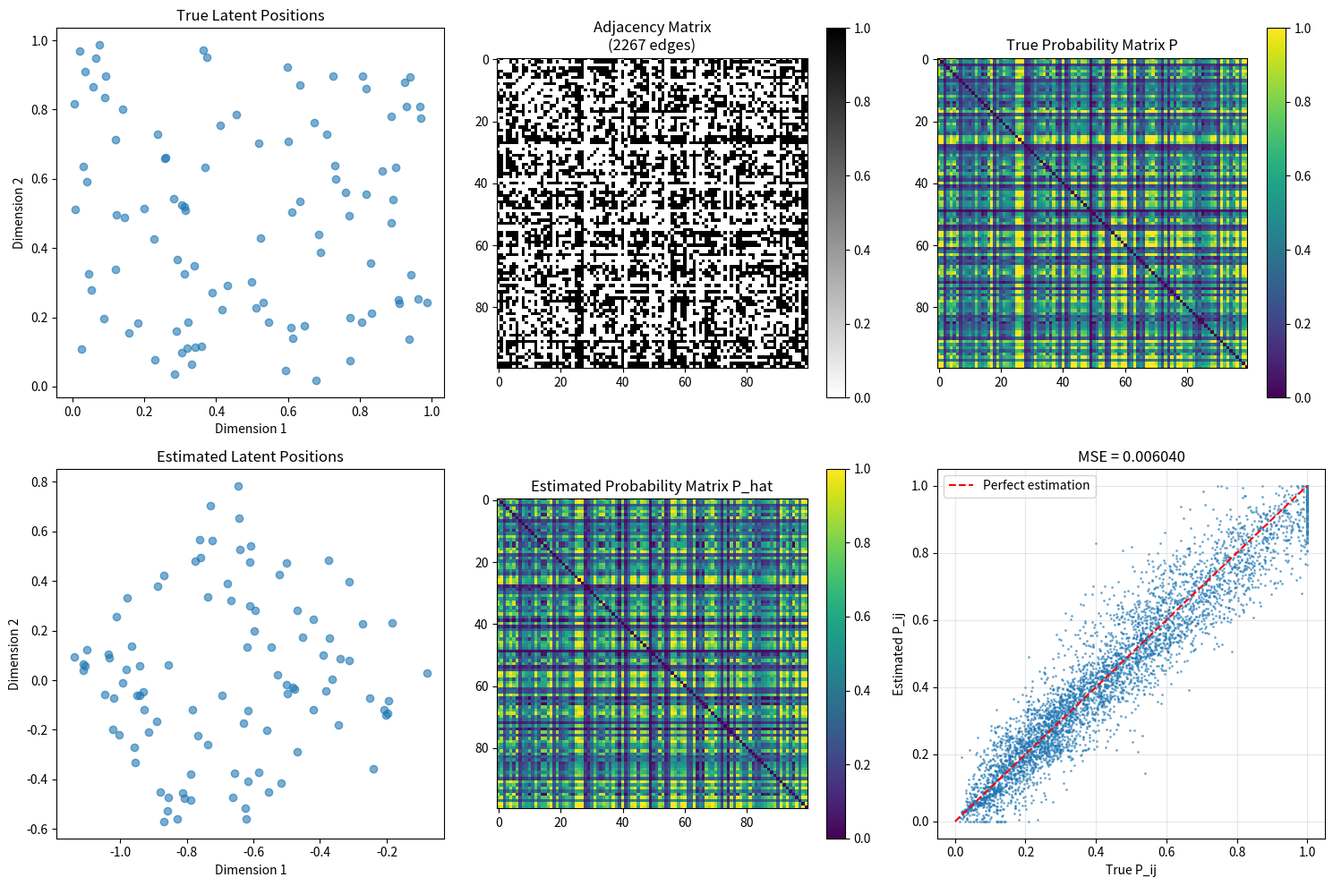

Write the Python code that produced this figure.
"""
Random Dot Product Graph (RDPG) Simulation with Spectral Embedding

This script:
1. Generates a network under the Random Dot Product Graph (RDPG) model
2. Uses spectral embedding to estimate the probability matrix P_ij
3. Calculates the Mean Squared Error (MSE) between estimated and true P_ij
"""

import numpy as np
import matplotlib.pyplot as plt
from scipy.linalg import svd
from typing import Tuple


def generate_latent_positions(n: int, d: int, distribution: str = 'uniform') -> np.ndarray:
    """
    Generate latent positions for nodes.

    Parameters:
    -----------
    n : int
        Number of nodes
    d : int
        Dimension of latent space
    distribution : str
        Distribution type ('uniform' or 'normal')

    Returns:
    --------
    X : np.ndarray
        Latent position matrix of shape (n, d)
    """
    if distribution == 'uniform':
        # Generate positions uniformly in [0, 1]^d
        X = np.random.uniform(0, 1, size=(n, d))
    elif distribution == 'normal':
        # Generate positions from standard normal and normalize
        X = np.random.randn(n, d)
        X = np.abs(X)  # Make positive for valid probabilities
        # Normalize to ensure P_ij <= 1
        X = X / (np.sqrt(d) * 3)  # Scale down to avoid probabilities > 1
    else:
        raise ValueError(f"Unknown distribution: {distribution}")

    return X


def compute_probability_matrix(X: np.ndarray) -> np.ndarray:
    """
    Compute the true probability matrix P from latent positions.

    P_ij = X_i^T * X_j

    Parameters:
    -----------
    X : np.ndarray
        Latent position matrix of shape (n, d)

    Returns:
    --------
    P : np.ndarray
        Probability matrix of shape (n, n)
    """
    P = X @ X.T
    # Clip probabilities to [0, 1] range
    P = np.clip(P, 0, 1)
    # Set diagonal to 0 (no self-loops)
    np.fill_diagonal(P, 0)

    return P


def generate_rdpg_network(P: np.ndarray, symmetric: bool = True) -> np.ndarray:
    """
    Generate adjacency matrix under RDPG model.

    Parameters:
    -----------
    P : np.ndarray
        Probability matrix of shape (n, n)
    symmetric : bool
        If True, generate undirected graph

    Returns:
    --------
    A : np.ndarray
        Adjacency matrix of shape (n, n)
    """
    n = P.shape[0]
    A = np.random.binomial(1, P)

    if symmetric:
        # Make undirected by symmetrizing
        A = np.triu(A, k=1)  # Upper triangular
        A = A + A.T  # Make symmetric

    # No self-loops
    np.fill_diagonal(A, 0)

    return A


def spectral_embedding(A: np.ndarray, d: int, method: str = 'ASE') -> np.ndarray:
    """
    Perform spectral embedding on adjacency matrix.

    Parameters:
    -----------
    A : np.ndarray
        Adjacency matrix of shape (n, n)
    d : int
        Embedding dimension
    method : str
        'ASE' for Adjacency Spectral Embedding

    Returns:
    --------
    X_hat : np.ndarray
        Estimated latent positions of shape (n, d)
    """
    n = A.shape[0]

    if method == 'ASE':
        # Adjacency Spectral Embedding
        # Perform SVD on adjacency matrix
        U, S, Vt = svd(A, full_matrices=False)

        # Take top d singular values/vectors
        U_d = U[:, :d]
        S_d = np.diag(S[:d])

        # Embed: X_hat = U_d * sqrt(S_d)
        X_hat = U_d @ np.sqrt(S_d)

    else:
        raise ValueError(f"Unknown method: {method}")

    return X_hat


def estimate_probability_matrix(X_hat: np.ndarray) -> np.ndarray:
    """
    Estimate probability matrix from embedded positions.

    P_hat_ij = X_hat_i^T * X_hat_j

    Parameters:
    -----------
    X_hat : np.ndarray
        Estimated latent positions of shape (n, d)

    Returns:
    --------
    P_hat : np.ndarray
        Estimated probability matrix of shape (n, n)
    """
    P_hat = X_hat @ X_hat.T
    # Clip to [0, 1]
    P_hat = np.clip(P_hat, 0, 1)
    # Set diagonal to 0
    np.fill_diagonal(P_hat, 0)

    return P_hat


def calculate_mse(P_true: np.ndarray, P_hat: np.ndarray) -> float:
    """
    Calculate Mean Squared Error between true and estimated probability matrices.

    Parameters:
    -----------
    P_true : np.ndarray
        True probability matrix
    P_hat : np.ndarray
        Estimated probability matrix

    Returns:
    --------
    mse : float
        Mean squared error
    """
    # Calculate MSE only for off-diagonal elements (excluding self-loops)
    n = P_true.shape[0]
    mask = ~np.eye(n, dtype=bool)

    mse = np.mean((P_true[mask] - P_hat[mask])**2)

    return mse


def run_simulation(n: int = 100, d: int = 2, distribution: str = 'uniform',
                   seed: int = None) -> dict:
    """
    Run complete RDPG simulation.

    Parameters:
    -----------
    n : int
        Number of nodes
    d : int
        Latent dimension
    distribution : str
        Distribution for latent positions
    seed : int
        Random seed for reproducibility

    Returns:
    --------
    results : dict
        Dictionary containing all results
    """
    if seed is not None:
        np.random.seed(seed)

    print(f"Running RDPG Simulation:")
    print(f"  Number of nodes (n): {n}")
    print(f"  Latent dimension (d): {d}")
    print(f"  Distribution: {distribution}")
    print("-" * 50)

    # Step 1: Generate latent positions
    print("Step 1: Generating latent positions...")
    X = generate_latent_positions(n, d, distribution)

    # Step 2: Compute true probability matrix
    print("Step 2: Computing true probability matrix P...")
    P_true = compute_probability_matrix(X)

    # Step 3: Generate network (adjacency matrix)
    print("Step 3: Generating network under RDPG model...")
    A = generate_rdpg_network(P_true, symmetric=True)
    edge_count = np.sum(A) / 2  # Divide by 2 for undirected
    density = edge_count / (n * (n - 1) / 2)
    print(f"  Network generated: {int(edge_count)} edges, density = {density:.4f}")

    # Step 4: Spectral embedding
    print("Step 4: Performing spectral embedding...")
    X_hat = spectral_embedding(A, d, method='ASE')

    # Step 5: Estimate probability matrix
    print("Step 5: Estimating probability matrix P_hat...")
    P_hat = estimate_probability_matrix(X_hat)

    # Step 6: Calculate MSE
    print("Step 6: Calculating MSE...")
    mse = calculate_mse(P_true, P_hat)
    print(f"  MSE = {mse:.6f}")

    print("-" * 50)
    print("Simulation complete!")

    results = {
        'X': X,
        'P_true': P_true,
        'A': A,
        'X_hat': X_hat,
        'P_hat': P_hat,
        'mse': mse,
        'edge_count': edge_count,
        'density': density
    }

    return results


def plot_results(results: dict, save_path: str = None):
    """
    Visualize simulation results.

    Parameters:
    -----------
    results : dict
        Results from run_simulation
    save_path : str
        Path to save the figure (optional)
    """
    fig, axes = plt.subplots(2, 3, figsize=(15, 10))

    # Plot 1: True latent positions (if d=2)
    if results['X'].shape[1] == 2:
        axes[0, 0].scatter(results['X'][:, 0], results['X'][:, 1], alpha=0.6)
        axes[0, 0].set_title('True Latent Positions')
        axes[0, 0].set_xlabel('Dimension 1')
        axes[0, 0].set_ylabel('Dimension 2')
    else:
        axes[0, 0].text(0.5, 0.5, f'Latent dim = {results["X"].shape[1]}',
                        ha='center', va='center')
        axes[0, 0].set_title('True Latent Positions')

    # Plot 2: Adjacency matrix
    im1 = axes[0, 1].imshow(results['A'], cmap='binary', interpolation='nearest')
    axes[0, 1].set_title(f'Adjacency Matrix\n({int(results["edge_count"])} edges)')
    plt.colorbar(im1, ax=axes[0, 1])

    # Plot 3: True probability matrix
    im2 = axes[0, 2].imshow(results['P_true'], cmap='viridis', vmin=0, vmax=1)
    axes[0, 2].set_title('True Probability Matrix P')
    plt.colorbar(im2, ax=axes[0, 2])

    # Plot 4: Estimated latent positions (if d=2)
    if results['X_hat'].shape[1] == 2:
        axes[1, 0].scatter(results['X_hat'][:, 0], results['X_hat'][:, 1], alpha=0.6)
        axes[1, 0].set_title('Estimated Latent Positions')
        axes[1, 0].set_xlabel('Dimension 1')
        axes[1, 0].set_ylabel('Dimension 2')
    else:
        axes[1, 0].text(0.5, 0.5, f'Latent dim = {results["X_hat"].shape[1]}',
                        ha='center', va='center')
        axes[1, 0].set_title('Estimated Latent Positions')

    # Plot 5: Estimated probability matrix
    im3 = axes[1, 1].imshow(results['P_hat'], cmap='viridis', vmin=0, vmax=1)
    axes[1, 1].set_title('Estimated Probability Matrix P_hat')
    plt.colorbar(im3, ax=axes[1, 1])

    # Plot 6: Scatter plot of P_true vs P_hat
    n = results['P_true'].shape[0]
    mask = ~np.eye(n, dtype=bool)
    axes[1, 2].scatter(results['P_true'][mask], results['P_hat'][mask],
                       alpha=0.3, s=1)
    axes[1, 2].plot([0, 1], [0, 1], 'r--', label='Perfect estimation')
    axes[1, 2].set_xlabel('True P_ij')
    axes[1, 2].set_ylabel('Estimated P_ij')
    axes[1, 2].set_title(f'MSE = {results["mse"]:.6f}')
    axes[1, 2].legend()
    axes[1, 2].grid(True, alpha=0.3)

    plt.tight_layout()

    if save_path:
        plt.savefig(save_path, dpi=300, bbox_inches='tight')
        print(f"Figure saved to {save_path}")

    plt.show()


def main():
    """
    Main function to run the simulation.
    """
    # Run simulation with default parameters
    results = run_simulation(n=100, d=2, distribution='uniform', seed=42)

    # Plot results
    plot_results(results, save_path='rdpg_simulation_results.png')

    # Run multiple simulations to see MSE variation
    print("\n" + "="*50)
    print("Running multiple simulations to analyze MSE...")
    print("="*50 + "\n")

    n_simulations = 10
    mse_values = []

    for i in range(n_simulations):
        results_i = run_simulation(n=100, d=2, distribution='uniform', seed=i)
        mse_values.append(results_i['mse'])
        print(f"Simulation {i+1}/{n_simulations}: MSE = {results_i['mse']:.6f}")

    print("\n" + "-"*50)
    print(f"Average MSE across {n_simulations} simulations: {np.mean(mse_values):.6f}")
    print(f"Std Dev of MSE: {np.std(mse_values):.6f}")
    print(f"Min MSE: {np.min(mse_values):.6f}")
    print(f"Max MSE: {np.max(mse_values):.6f}")


if __name__ == "__main__":
    main()
